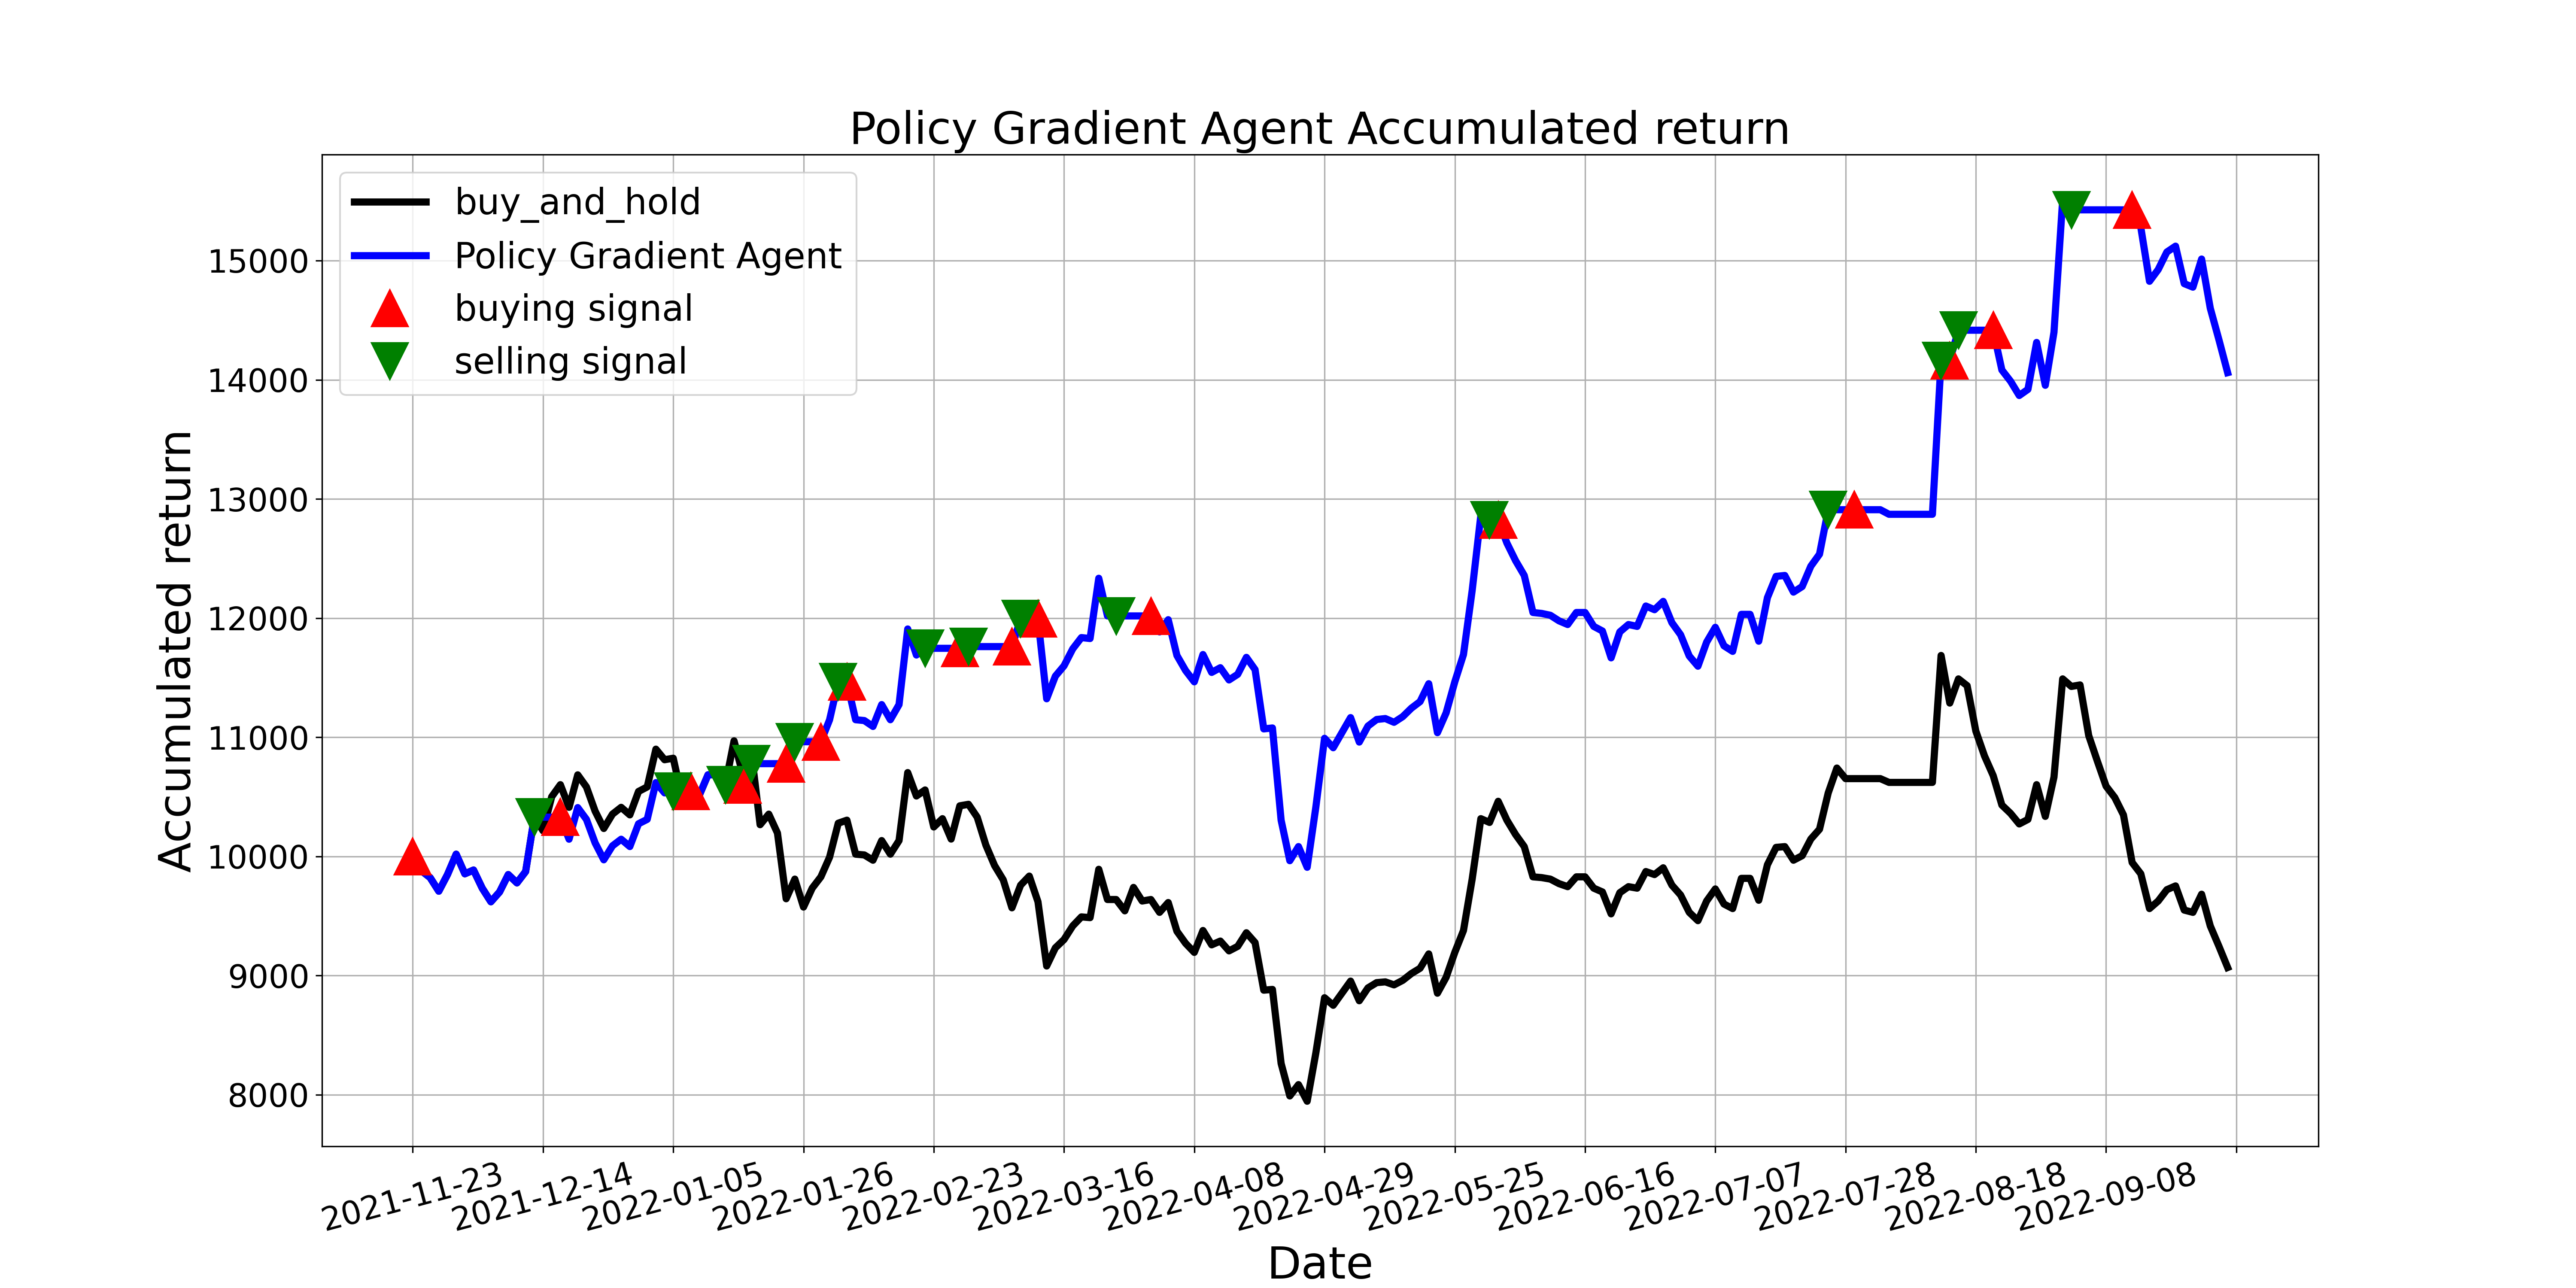

The file beside this chart, header and first rows:
, tradeDate, B&H, action, operation, return
0, 2021-11-23, 10000, 1, 1, 10000
1, 2021-11-24, 9880, 1, 0, 9880
2, 2021-11-25, 9822, 0, 0, 9822
3, 2021-11-26, 9708, 1, 0, 9708
4, 2021-11-29, 9848, 2, 0, 9848
5, 2021-11-30, 10019, 1, 0, 10019
6, 2021-12-01, 9854, 1, 0, 9854
7, 2021-12-02, 9886, 2, 0, 9886
8, 2021-12-03, 9734, 1, 0, 9734
9, 2021-12-06, 9620, 2, 0, 9620
10, 2021-12-07, 9702, 0, 0, 9702
11, 2021-12-08, 9848, 1, 0, 9848
12, 2021-12-09, 9778, 2, 0, 9778
13, 2021-12-10, 9873, 0, 0, 9873
14, 2021-12-13, 10330, 2, 2, 10330
15, 2021-12-14, 10216, 2, 0, 10330
16, 2021-12-15, 10501, 0, 0, 10330
17, 2021-12-16, 10602, 1, 1, 10330
18, 2021-12-17, 10412, 2, 0, 10145
19, 2021-12-20, 10685, 0, 0, 10410
20, 2021-12-21, 10583, 1, 0, 10311
21, 2021-12-22, 10380, 2, 0, 10114
22, 2021-12-23, 10235, 0, 0, 9972
23, 2021-12-24, 10355, 1, 0, 10089
24, 2021-12-27, 10412, 2, 0, 10145
25, 2021-12-28, 10349, 0, 0, 10083
26, 2021-12-29, 10545, 2, 0, 10274
27, 2021-12-30, 10583, 2, 0, 10311
28, 2021-12-31, 10900, 0, 0, 10620
29, 2022-01-04, 10812, 1, 0, 10533
30, 2022-01-05, 10824, 2, 2, 10546
31, 2022-01-06, 10495, 0, 0, 10546
32, 2022-01-07, 10545, 1, 1, 10546
33, 2022-01-10, 10514, 2, 0, 10514
34, 2022-01-11, 10685, 0, 0, 10685
35, 2022-01-12, 10685, 1, 0, 10685
36, 2022-01-13, 10602, 2, 2, 10603
37, 2022-01-14, 10970, 0, 0, 10603
38, 2022-01-17, 10691, 1, 1, 10603
39, 2022-01-18, 10869, 2, 2, 10779
40, 2022-01-19, 10266, 0, 0, 10779
41, 2022-01-20, 10355, 2, 0, 10779
42, 2022-01-21, 10197, 2, 0, 10779
43, 2022-01-24, 9645, 1, 1, 10779
44, 2022-01-25, 9810, 2, 2, 10963
45, 2022-01-26, 9575, 0, 0, 10963
46, 2022-01-27, 9734, 2, 0, 10963
47, 2022-01-28, 9829, 1, 1, 10963
48, 2022-02-07, 9994, 1, 0, 11146
49, 2022-02-08, 10279, 2, 2, 11465
50, 2022-02-09, 10304, 1, 1, 11465
51, 2022-02-10, 10019, 2, 0, 11147
52, 2022-02-11, 10013, 0, 0, 11140
53, 2022-02-14, 9968, 1, 0, 11091
54, 2022-02-15, 10133, 2, 0, 11274
55, 2022-02-16, 10019, 1, 0, 11147
56, 2022-02-17, 10133, 2, 0, 11274
57, 2022-02-18, 10704, 0, 0, 11909
58, 2022-02-21, 10507, 1, 0, 11690
59, 2022-02-22, 10558, 2, 2, 11747
... 150 more rows
